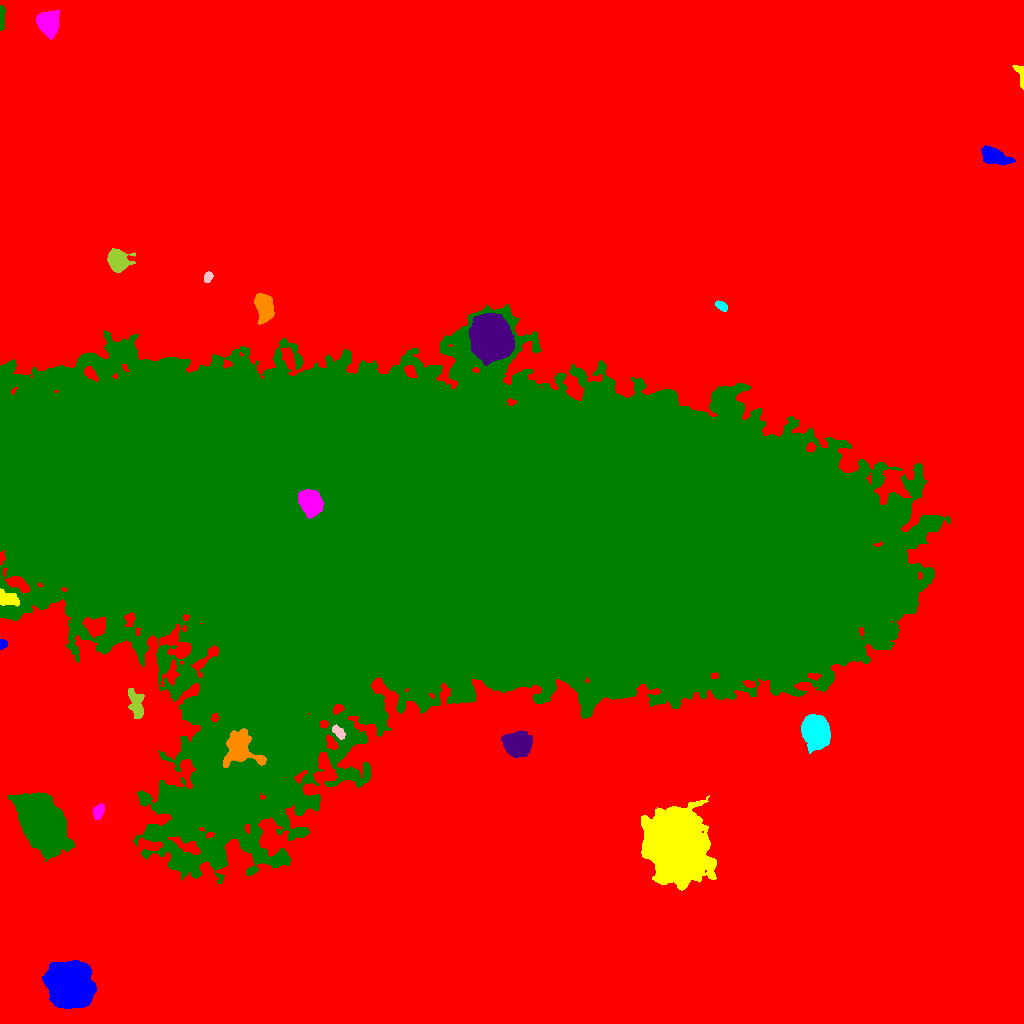

Source data for this figure (header and first rows):
ID, X, Y, A, B, theta, total_flux, mu_max, mu_median, mu_mean, R_fwhm, R_e, R10, R90, x_start, x_end, y_start, y_end, area, greylevel
0, 515.7, 488.5, 314.4, 296.1, 0.7016, 3610444, 30.0, 4.0, 4.901, 88.7, 220.3, 83.75, 367.6, 0, 1023, 0, 1023, 736627, 4.901
1, 69.4, 38.18, 9.555, 8.277, -0.9473, 104717, 196.0, 30.0, 50.88, 11.08, 10.75, 4.222, 19.01, 42, 96, 15, 63, 2058, 64.88
2, 675.4, 177.2, 16.73, 13.9, -1.191, 72591, 51.0, 12.0, 15.44, 17.58, 18.71, 7.291, 31.23, 641, 716, 133, 228, 4702, 29.44
3, 98.35, 212.2, 3.382, 2.471, 1.153, 659.0, 10.0, 4.0, 4.307, 4.514, 3.656, 1.382, 5.809, 92, 104, 204, 220, 153, 21.31
4, 42.45, 199.9, 12.91, 8.355, -0.9398, 68967, 98.0, 16.0, 26.37, 12.7, 12.54, 4.886, 21.92, 8, 74, 162, 231, 2615, 42.37
5, 517, 278.8, 6.817, 5.579, -0.05463, 6608, 22.0, 9.0, 10.01, 9.624, 7.878, 3.141, 12.28, 501, 532, 266, 293, 660, 27.01
6, 239.5, 274.8, 8.155, 7.362, -0.8572, 6124, 22.0, 5.0, 7.343, 8.387, 7.756, 3.09, 13.34, 223, 266, 256, 295, 834, 49.34
7, 815.8, 291.5, 6.92, 5.486, -1.183, 26361, 91.0, 23.0, 30.13, 8.722, 7.797, 3.141, 12.79, 801, 830, 270, 309, 875, 45.13
8, 338.6, 291.2, 4.077, 2.139, -0.8566, 633.0, 9.0, 5.0, 4.759, 4.652, 3.785, 1.493, 5.809, 332, 345, 284, 299, 133, 29.76
9, 136.3, 319.1, 7.514, 3.3, -1.276, 957.0, 6.0, 3.0, 2.782, 7.653, 5.642, 2.257, 8.831, 128, 144, 305, 335, 344, 19.78
10, 171.1, 350.1, 6.72, 3.251, 1.171, 693.0, 6.0, 3.0, 2.949, 6.652, 4.886, 1.954, 7.485, 161, 179, 337, 364, 235, 25.95
11, 2.467, 379.6, 2.044, 1.978, 0.4867, 276.0, 11.0, 3.0, 3.833, 2.326, 2.326, 0.7979, 3.949, 0, 7, 374, 384, 72, 19.83
12, 8.313, 424.6, 5.173, 3.1, -0.2577, 1358, 14.0, 5.0, 5.432, 5.202, 4.754, 1.784, 7.527, 0, 19, 417, 435, 250, 33.43
13, 309.8, 521.9, 6.534, 4.984, -1.071, 3175, 12.0, 6.0, 5.721, 9.918, 7.421, 2.985, 11.23, 298, 323, 505, 534, 555, 154.7
14, 420.1, 489.1, 206.8, 71.46, -0.08848, 13223365, 155.0, 31.0, 44.96, 144.7, 141.5, 56.47, 239, 0, 950, 140, 719, 294129, 57.96
15, 490.7, 685.3, 9.453, 7.923, -1.181, 103487, 203.0, 38.0, 57.24, 10.76, 10.57, 4.107, 18.5, 468, 514, 658, 710, 1808, 82.24
16, 263.9, 716.9, 6.521, 3.909, -1.382, 4583, 27.0, 9.0, 9.835, 6.358, 6.333, 2.459, 10.08, 254, 274, 699, 730, 466, 26.83
17, 721.2, 717.9, 3.316, 1.92, -0.5626, 368.0, 10.0, 4.0, 3.505, 3.141, 3.241, 1.128, 4.951, 715, 727, 712, 723, 105, 18.5
18, 208, 746.3, 2.576, 1.928, 1.148, 441.0, 10.0, 5.0, 4.955, 3.827, 2.877, 1.128, 4.514, 204, 213, 741, 752, 89, 19.96
19, 117.9, 762.6, 5.026, 4.517, -0.8829, 5342, 32.0, 10.0, 12.17, 6.794, 5.809, 2.326, 9.491, 107, 135, 751, 775, 439, 26.17
20, 242.4, 793.8, 4.745, 3.398, 0.2833, 977.0, 10.0, 4.0, 3.972, 5.499, 4.886, 1.871, 7.653, 233, 254, 785, 802, 246, 18.97
21, 993.4, 867.5, 6.686, 3.534, -0.3193, 2758, 17.0, 6.0, 6.614, 6.482, 5.754, 2.326, 9.339, 981, 1015, 858, 878, 417, 21.61
22, 1021, 949.6, 6.232, 2.064, -1.342, 589.0, 12.0, 4.0, 4.396, 3.868, 3.29, 1.262, 5.171, 1012, 1023, 934, 958, 134, 20.4
23, 48.09, 1000, 5.507, 4.514, -1.21, 9221, 50.0, 15.0, 18.3, 7.092, 6.283, 2.523, 10.17, 36, 59, 984, 1013, 504, 32.3
24, 1.264, 1006, 5.987, 1.153, 1.562, 841.0, 16.0, 6.0, 6.675, 4.184, 3.241, 1.262, 4.983, 0, 5, 993, 1018, 126, 22.67
